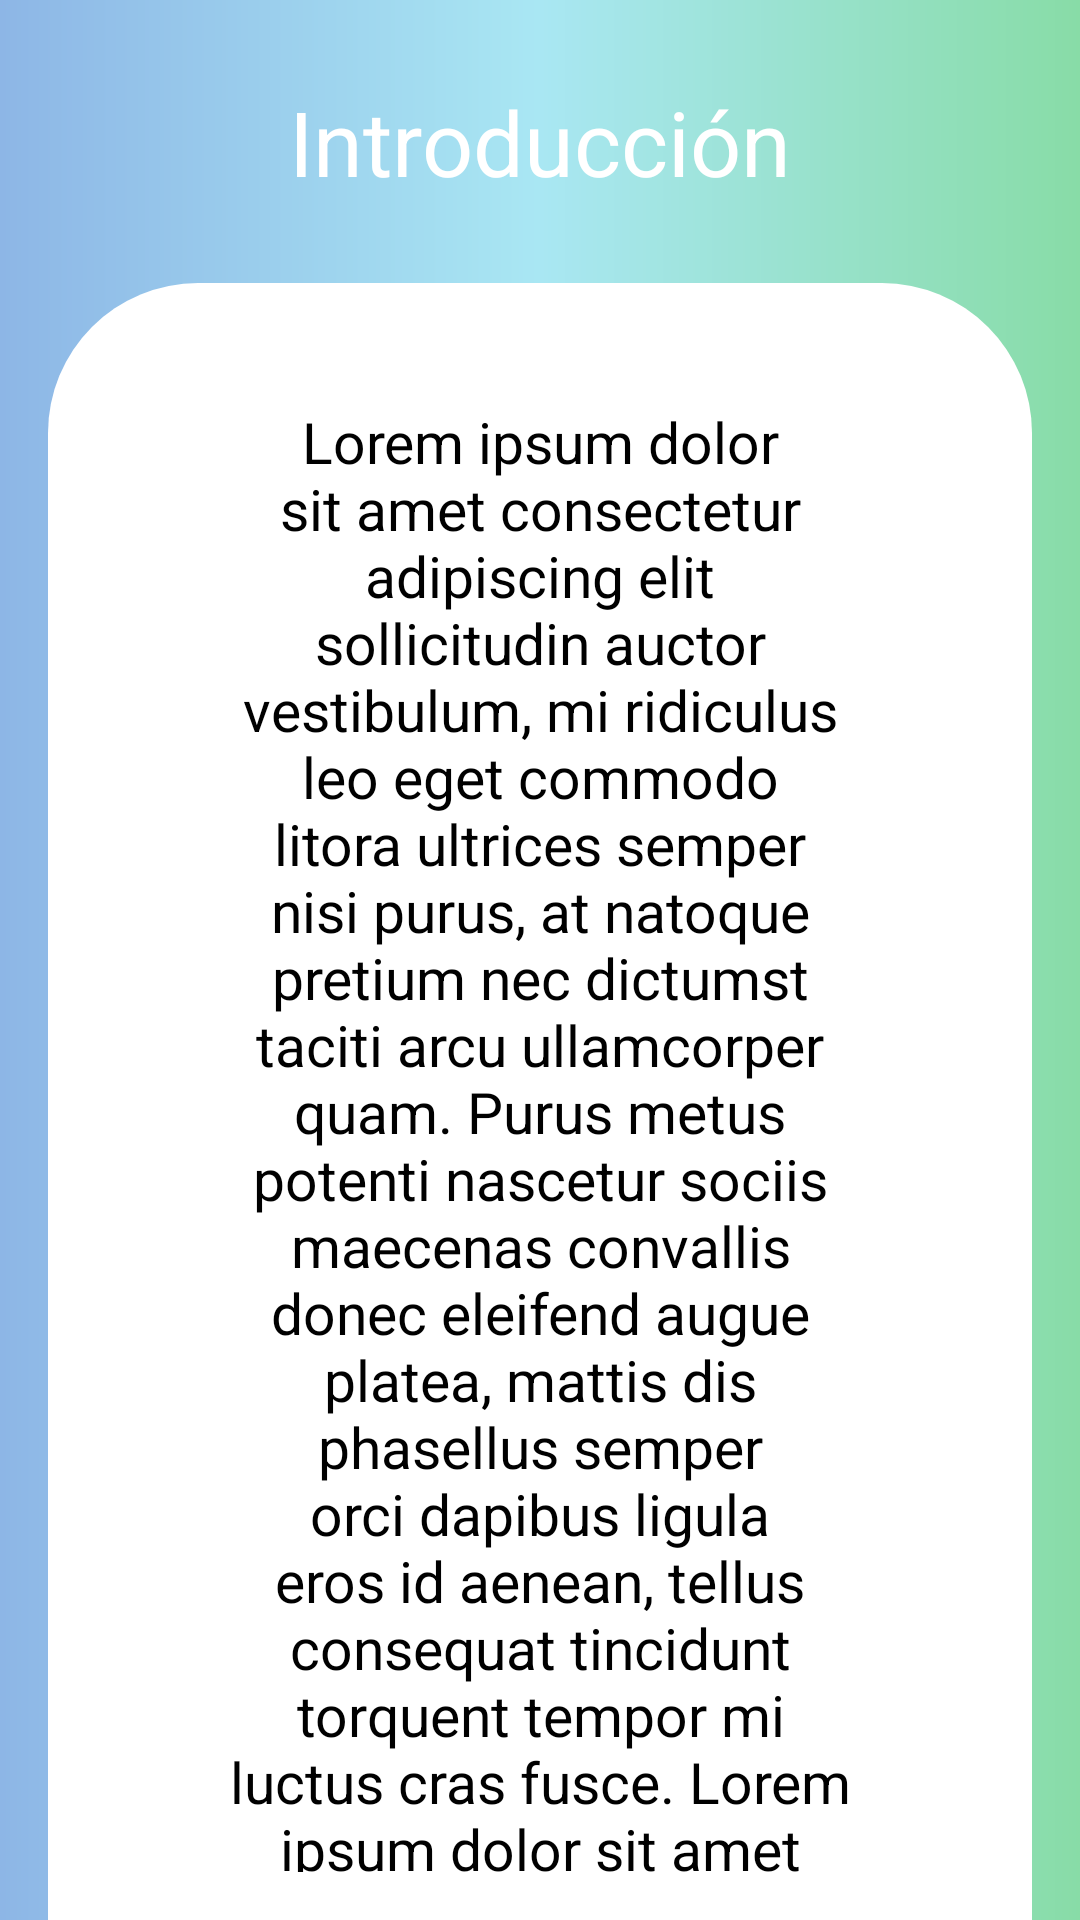

Android layout source for this screen:
<!-- AndroidManifest.xml: application theme Theme.Lexi -->
<!-- res/layout/intro.xml -->
<?xml version="1.0" encoding="utf-8"?>
<LinearLayout xmlns:android="http://schemas.android.com/apk/res/android"
    android:layout_width="match_parent"
    android:orientation="vertical"
    android:background="@drawable/bgnmenu"
    android:layout_height="match_parent">

    <TextView
        android:id="@+id/tv_titulo"
        android:layout_width="match_parent"
        android:layout_height="0dp"
        android:layout_weight=".1"
        android:textColor="@color/white"
        android:layout_marginVertical="@dimen/margintop_intro"
        android:textSize="@dimen/text_mensaje"
        android:textStyle="normal"
        android:fontFamily="sans-serif"
        android:gravity="center"
        android:text="@string/introduccion"/>
    <LinearLayout
        android:layout_width="match_parent"
        android:layout_height="0dp"
        android:layout_weight="1"
        android:layout_marginHorizontal="@dimen/fab_margin"
        android:background="@drawable/bgn_scroll_view1"
        android:orientation="vertical">
        <TextView
            android:id="@+id/tv_intro"
            android:layout_width="match_parent"
            android:layout_marginHorizontal="@dimen/margin_intro"
            android:layout_height="wrap_content"
            android:layout_marginTop="@dimen/activity_vertical_margin"
            android:layout_marginBottom="@dimen/fab_margin"
            android:textStyle="normal"
            android:gravity="center"
            android:textColor="@color/black"
            android:fontFamily="sans-serif"
            android:textSize="@dimen/text_intro"
            android:text="@string/lorem_ipsum" />
        <Button
            android:id="@+id/btn_continuar"
            android:layout_width="match_parent"
            android:layout_height="wrap_content"
            android:padding="@dimen/btn_padding"
            android:text="Continuar"
            android:textSize="@dimen/text_intro"
            android:background="@drawable/btn_azul"
            android:layout_gravity="center" />
    </LinearLayout>


</LinearLayout>
<!-- resources referenced by this layout -->
<resources>
  <color name="black">#FF000000</color>
  <color name="white">#FFFFFFFF</color>
  <dimen name="activity_vertical_margin">40dp</dimen>
  <dimen name="btn_padding">20dp</dimen>
  <dimen name="fab_margin">16dp</dimen>
  <dimen name="margin_intro">60dp</dimen>
  <dimen name="margintop_intro">20dp</dimen>
  <dimen name="text_intro">19sp</dimen>
  <dimen name="text_mensaje">30sp</dimen>
  <!-- drawable bgn_scroll_view1 (drawable) -->
  <?xml version="1.0" encoding="utf-8"?>
  <selector xmlns:android="http://schemas.android.com/apk/res/android">
      <item>
          <shape android:shape="rectangle">
              <solid android:color="@color/white"/>
              <corners android:topLeftRadius="50dp"
                  android:topRightRadius="50dp"/>
          </shape>
      </item>
  </selector>
  <!-- drawable bgnmenu (drawable) -->
  <?xml version="1.0" encoding="utf-8"?>
  <shape xmlns:android="http://schemas.android.com/apk/res/android">
      <gradient
          android:startColor="@color/azul_pastel"
          android:centerColor="@color/azul_cyan_pastel"
          android:endColor="@color/verde_pastel" />
      <corners android:radius="0dp" />
  </shape>
  <!-- drawable btn_azul (drawable) -->
  <?xml version="1.0" encoding="utf-8"?>
  <selector xmlns:android="http://schemas.android.com/apk/res/android">
      <item>
          <shape android:shape="rectangle">
              <gradient
                  android:angle="315"
                  android:startColor="@color/azul_pastel_2"
                  android:endColor="@color/azul_cyan_pastel" />
              <corners android:radius="100dp" />
          </shape>
      </item>
  </selector>
  <string name="introduccion">Introducción</string>
  <string name="lorem_ipsum">Lorem ipsum dolor sit amet consectetur adipiscing elit sollicitudin auctor vestibulum, mi ridiculus leo eget commodo litora ultrices semper nisi purus, at natoque pretium nec dictumst taciti arcu ullamcorper quam. Purus metus potenti nascetur sociis maecenas convallis donec eleifend augue platea, mattis dis phasellus semper orci dapibus ligula eros id aenean, tellus consequat tincidunt torquent tempor mi luctus cras fusce. Lorem ipsum dolor sit amet consectetur adipiscing elit sollicitudin auctor vestibulum, mi ridiculus.</string>
  <style name="Theme.Lexi" parent="Theme.MaterialComponents.DayNight.NoActionBar">
          
          <item name="colorPrimary">@color/azul_pastel</item>
          <item name="colorPrimaryVariant">@color/morado_pastel</item>
          <item name="colorOnPrimary">@color/white</item>
          
          <item name="colorSecondary">@color/azul_cyan_pastel</item>
          <item name="colorSecondaryVariant">@color/verde_pastel</item>
          <item name="colorOnSecondary">@color/black</item>
          
          <item name="android:statusBarColor" tools:targetApi="l">?attr/colorPrimaryVariant</item>
          
      </style>
  <color name="azul_pastel">#8DB6E6</color>
  <color name="azul_cyan_pastel">#A9E7F3</color>
  <color name="verde_pastel">#88DCA7</color>
  <color name="azul_pastel_2">#63BBFD</color>
  <color name="morado_pastel">#C592E2</color>
</resources>
